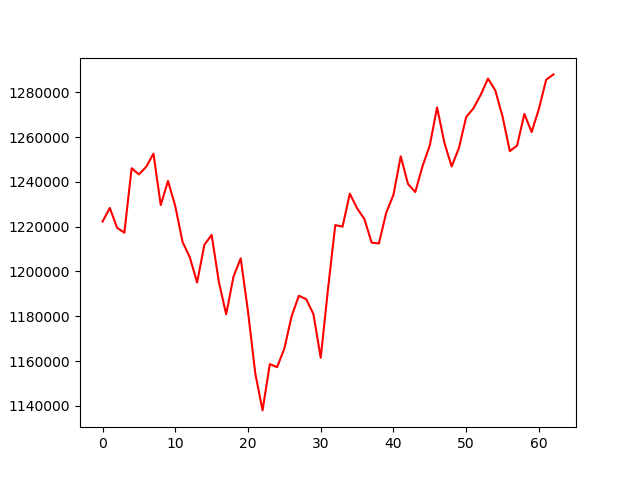

The table this chart was drawn from, first rows:
, 0
0, 1222283
1, 1228355
2, 1219484
3, 1217318
4, 1246082
5, 1243308
6, 1246691
7, 1252585
8, 1229638
9, 1240404
10, 1229153
11, 1213200
12, 1206316
13, 1195075
14, 1211888
15, 1216320
16, 1195235
17, 1180916
18, 1197650
19, 1205869
20, 1182112
21, 1154554
22, 1138025
23, 1158683
24, 1157315
25, 1165646
26, 1180114
27, 1189168
28, 1187659
29, 1180958
30, 1161477
31, 1192188
32, 1220694
33, 1220009
34, 1234701
35, 1228187
36, 1223433
37, 1212881
38, 1212498
39, 1226144
40, 1234190
41, 1251369
42, 1239033
43, 1235457
44, 1246990
45, 1256330
46, 1273213
47, 1257457
48, 1246858
49, 1255074
50, 1268930
51, 1272796
52, 1278835
53, 1286058
54, 1280836
55, 1269139
56, 1253707
57, 1256190
58, 1270313
59, 1262214
... 3 more rows
